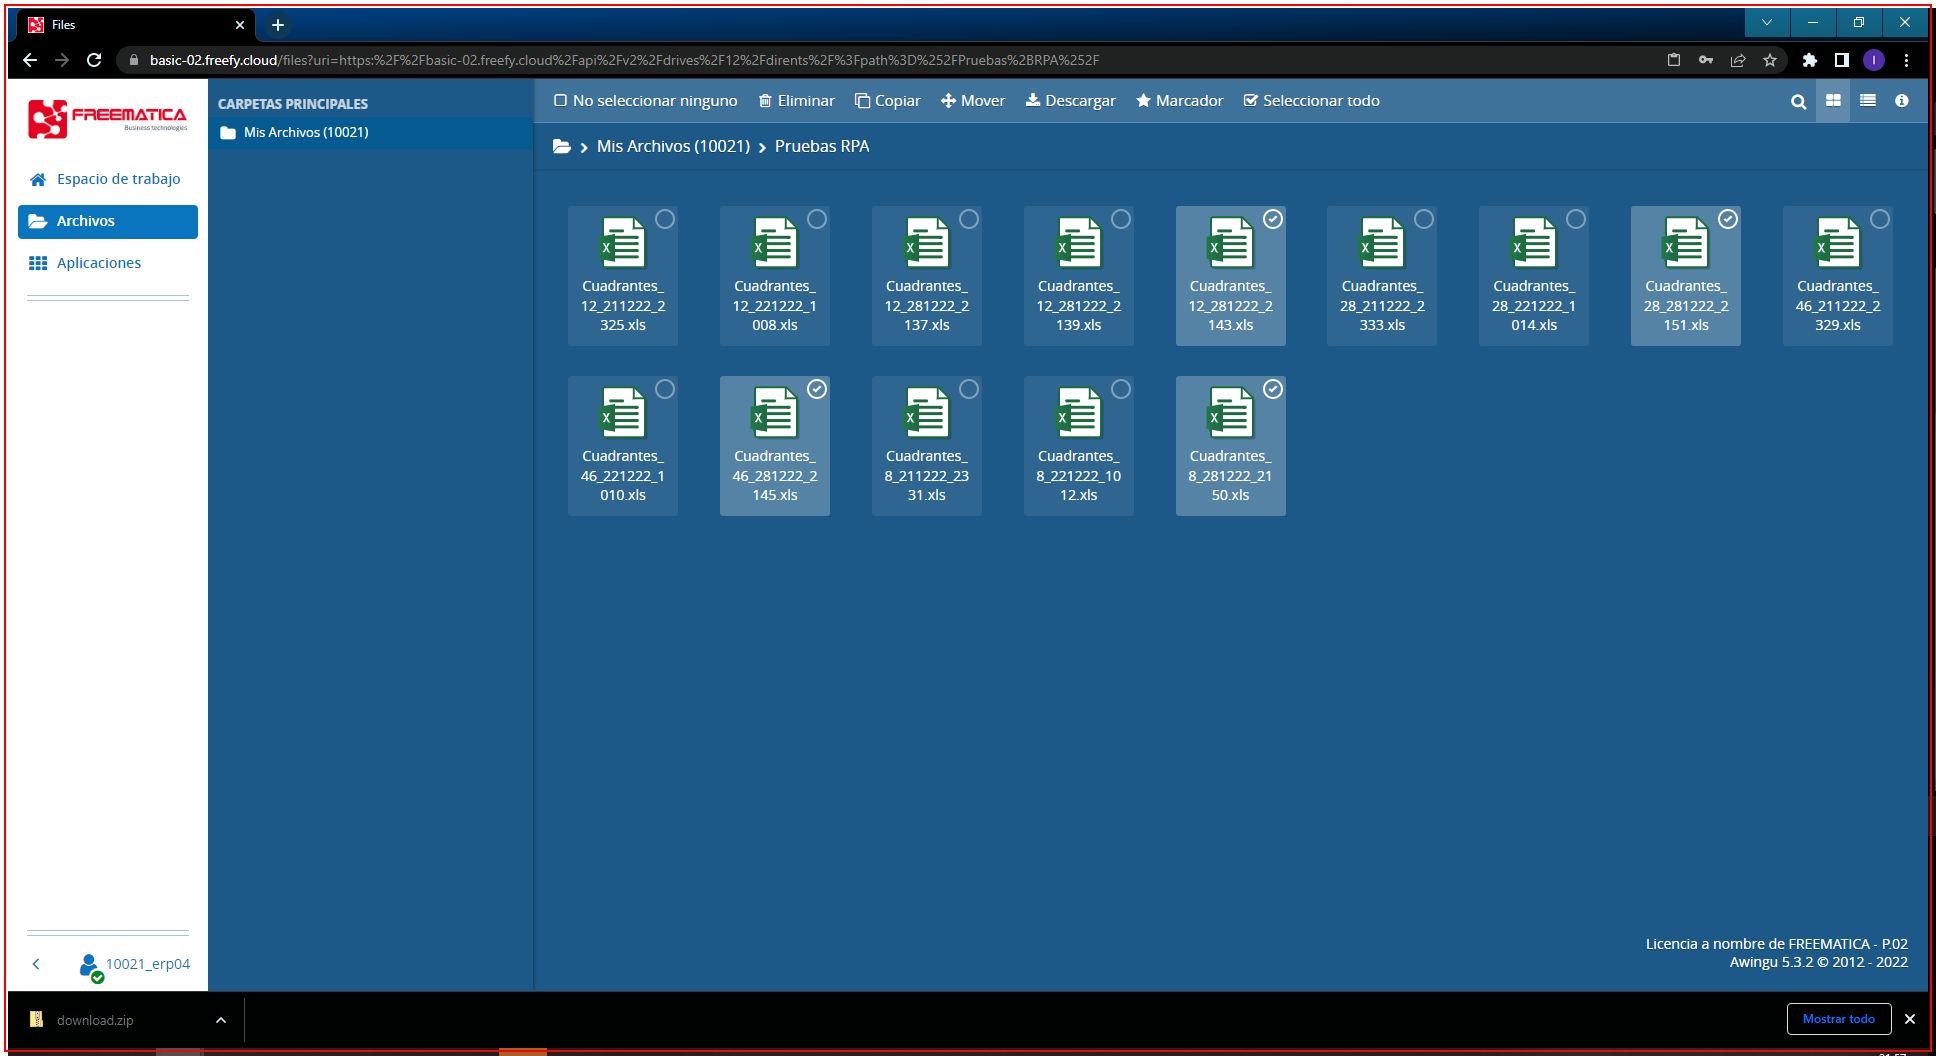
Task: Robotic Enterprise Framework
Workflow: CloseAllApplications

Step 1: Close Application 'chrome.exe Files' (chrome.exe)
